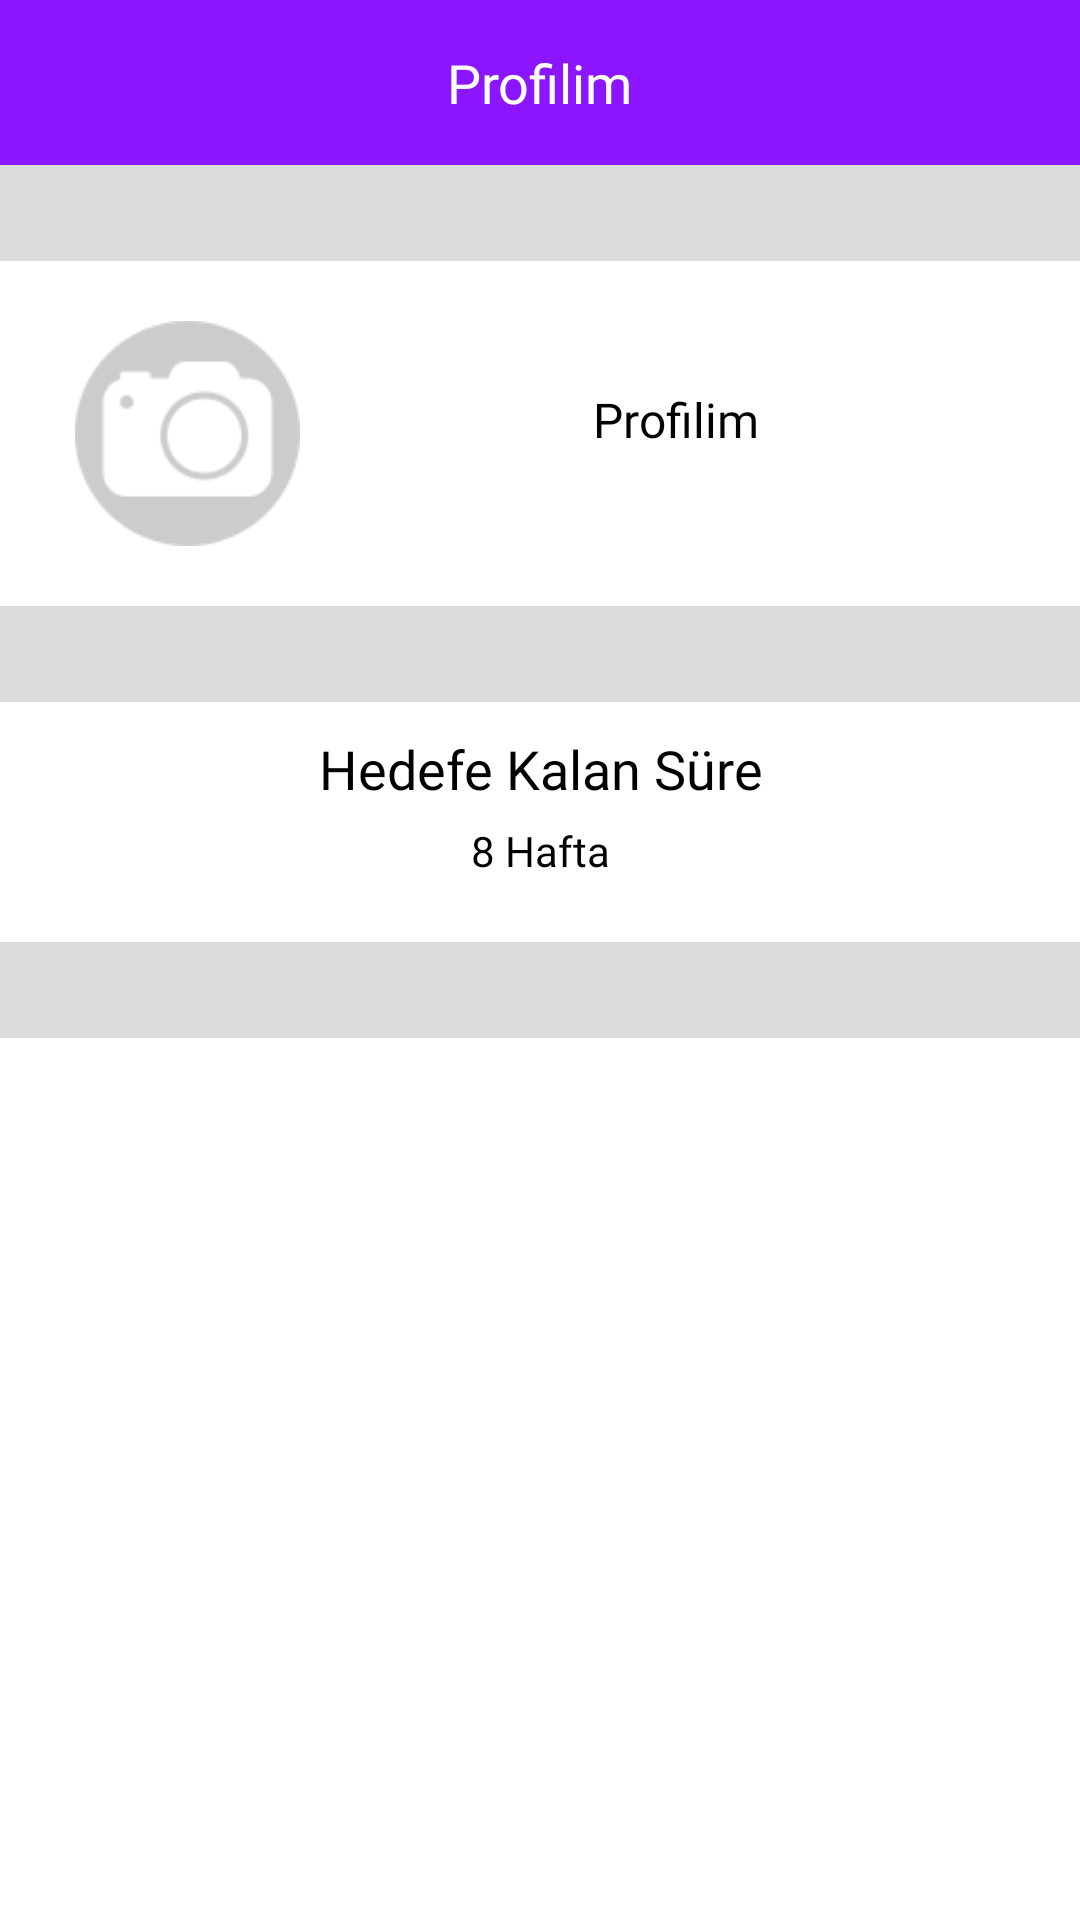

Reconstruct the res/layout file that produces this screen, plus the resources it refers to.
<!-- AndroidManifest.xml: activity theme Theme.AppCompat.NoActionBar -->
<!-- res/layout/activity_profile.xml -->
<?xml version="1.0" encoding="utf-8"?>
<androidx.constraintlayout.widget.ConstraintLayout xmlns:android="http://schemas.android.com/apk/res/android"
    xmlns:app="http://schemas.android.com/apk/res-auto"
    xmlns:tools="http://schemas.android.com/tools"
    android:layout_width="match_parent"
    android:layout_height="match_parent"
    android:background="@color/special_gray"
    tools:context=".ProfileActivity">

    <ImageView
        android:id="@+id/profile_Header"
        android:layout_width="0dp"
        android:layout_height="55dp"
        android:background="@drawable/header_special_purple"
        app:layout_constraintBottom_toBottomOf="parent"
        app:layout_constraintEnd_toEndOf="parent"
        app:layout_constraintHorizontal_bias="0.0"
        app:layout_constraintStart_toStartOf="parent"
        app:layout_constraintTop_toTopOf="parent"
        app:layout_constraintVertical_bias="0.0"
        tools:srcCompat="@drawable/header_special_purple" />

    <TextView
        android:id="@+id/lbl_profile_header_text"
        android:layout_width="wrap_content"
        android:layout_height="wrap_content"
        android:fontFamily="@font/montserrat"
        android:text="@string/lbl_profileScreen_header_text"
        android:textColor="@color/white"
        android:textSize="18sp"
        app:layout_constraintBottom_toBottomOf="@+id/profile_Header"
        app:layout_constraintEnd_toEndOf="parent"
        app:layout_constraintStart_toStartOf="@+id/profile_Header"
        app:layout_constraintTop_toTopOf="parent" />

    <FrameLayout
        android:id="@+id/profile_top"
        android:layout_width="0dp"
        android:layout_height="115dp"
        android:layout_marginTop="32dp"
        android:background="@color/white"
        app:layout_constraintEnd_toEndOf="parent"
        app:layout_constraintHorizontal_bias="0.0"
        app:layout_constraintStart_toStartOf="parent"
        app:layout_constraintTop_toBottomOf="@+id/profile_Header">

        <ImageButton
            android:layout_width="75dp"
            android:layout_height="75dp"
            android:layout_marginStart="25dp"
            android:layout_marginLeft="25dp"
            android:layout_marginTop="20dp"
            android:layout_marginBottom="20dp"
            android:background="@drawable/camera"
            android:contentDescription="@string/img_btn_profile_take_chose_photo" />

        <TextView
            android:layout_width="250dp"
            android:layout_height="47dp"
            android:layout_gravity="center_horizontal"
            android:layout_marginStart="45dp"
            android:layout_marginLeft="45dp"
            android:layout_marginTop="42dp"
            android:layout_marginBottom="43dp"
            android:fontFamily="@font/montserrat"
            android:gravity="center_horizontal"
            android:text="@string/lbl_profileScreen_header_text"
            android:textColor="@color/black"
            android:textSize="16sp" />

    </FrameLayout>

    <FrameLayout
        android:id="@+id/frameLayout2"
        android:layout_width="0dp"
        android:layout_height="80dp"
        android:layout_marginTop="32dp"
        android:background="@color/white"
        app:layout_constraintEnd_toEndOf="parent"
        app:layout_constraintHorizontal_bias="0.0"
        app:layout_constraintStart_toStartOf="parent"
        app:layout_constraintTop_toBottomOf="@+id/profile_top">

        <TextView
            android:layout_width="match_parent"
            android:layout_height="wrap_content"
            android:layout_marginTop="10dp"
            android:fontFamily="@font/montserrat"
            android:gravity="center_horizontal|center_vertical"
            android:text="@string/goal_time_header_text"
            android:textColor="@color/black"
            android:textSize="18sp" />

        <TextView
            android:layout_width="match_parent"
            android:layout_height="wrap_content"
            android:layout_marginTop="40dp"
            android:fontFamily="@font/montserrat"
            android:gravity="center_horizontal|center_vertical"
            android:text="@string/goal_time"
            android:textColor="@color/black"
            android:textSize="14sp" />

    </FrameLayout>

    <FrameLayout
        android:id="@+id/frameLayout3"
        android:layout_width="0dp"
        android:layout_height="300dp"
        android:layout_marginTop="32dp"
        android:background="@color/white"
        app:layout_constraintEnd_toEndOf="parent"
        app:layout_constraintHorizontal_bias="0.0"
        app:layout_constraintStart_toStartOf="parent"
        app:layout_constraintTop_toBottomOf="@+id/frameLayout2">

    </FrameLayout>

    <TextView
        android:layout_width="match_parent"
        android:layout_height="59dp"
        android:gravity="center_horizontal|center_vertical"
        android:text="@string/designed_by"
        app:layout_constraintBottom_toBottomOf="parent"
        app:layout_constraintEnd_toEndOf="parent"
        app:layout_constraintHorizontal_bias="0.0"
        app:layout_constraintStart_toStartOf="parent"
        app:layout_constraintTop_toBottomOf="@+id/frameLayout3"
        app:layout_constraintVertical_bias="0.46" />

</androidx.constraintlayout.widget.ConstraintLayout>
<!-- resources referenced by this layout -->
<resources>
  <color name="black">#FF000000</color>
  <color name="special_gray">#DCDCDC</color>
  <color name="white">#FFFFFFFF</color>
  <!-- drawable camera: png bitmap (drawable, 3962 bytes) -->
  <!-- drawable header_special_purple (drawable) -->
  <?xml version="1.0" encoding="utf-8"?>
  <shape xmlns:android="http://schemas.android.com/apk/res/android"
      android:shape="rectangle"
      >
      <solid android:color="@color/special_purple"/>
  </shape>
  <string name="designed_by">Designed by ISORENDATA</string>
  <string name="goal_time">8 Hafta</string>
  <string name="goal_time_header_text">Hedefe Kalan Süre</string>
  <string name="img_btn_profile_take_chose_photo">Fotoğraf seçmek ya da çekmek için tıklayınız.</string>
  <string name="lbl_profileScreen_header_text">Profilim</string>
  <color name="special_purple">#8B15FF</color>
</resources>
